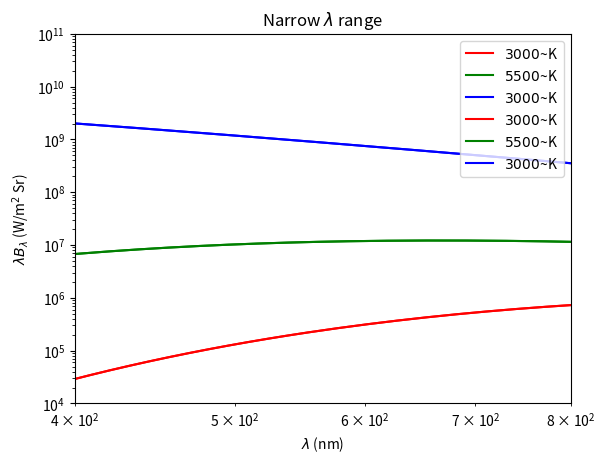

Source code (Python):
import matplotlib.pyplot as plt
import numpy as np

####################
# Plot of Blamda vs lambda and 
# coinciding maxima with root using Bisection Method

# Define some constants.
k = 1.381e-23
h = 6.626e-34
c = 2.997e8

# Set temperature
T = 5500.0

# Specify the derivative of the Planck function to be zeroed.
def func_lambda(x):
    return x * np.exp(x) / (np.exp(x) - 1) - 5

# Find root via bisection
# Start with large range and initialize the list of values
xlist = np.array([0.01, 50.0, 100.0])
flist = func_lambda(xlist)

# Iterate many times, can adjust up and down to desired accuracy
for iteration in range(50):  # Try 50 iterations

    # If the root is between trials 0 and 1, set those to the limits
    if (flist[0] * flist[1] <= 0):
        xlist[2] = xlist[1]
        flist[2] = flist[1]

    # Otherwise the root is between trials 1 and 2, set those to the limits
    else:
        xlist[0] = xlist[1]
        flist[0] = flist[1]

    # Get the new trial at the midpoint
    xlist[1] = 0.5 * (xlist[0] + xlist[2])
    flist[1] = func_lambda(xlist[1])

xmax = xlist[1]

# Print wavelength of the maximum
lammax_nm = h * c / (xmax * k * T) * 1e9
print("Value of x at max", xmax)
print("Trial function value at maximum", flist[1])
print("Wavelength at max", lammax_nm)

# Plot the Planck function
# Make a list of wavelengths in nm and m
lam_nm = np.linspace(100, 2000, 500)
lam = lam_nm * 1e-9

# Compute the Planck function
Blambda = (2 * h * c**2 / lam**5) / (np.exp(h * c / (k * T * lam)) - 1)

# Plot the Planck function against lambda in nm
plt.plot(lam_nm, Blambda, '-b')

# Compute the wavlength at the max from the first part
lammax = lammax_nm * 1e-9
Blammax = (2 * h * c**2 / lammax**5) / (np.exp(h * c / (k * T * lammax)) - 1)

# Plot a a point on the
plt.plot(lammax_nm, Blammax, 'or')

# Add some labels
plt.xlabel(r'$\lambda$ (nm)')
plt.ylabel(r'$B_\lambda$ (W/m$^3$ Sr)')

# Add title
plt.title(r'$B_\lambda$ vs $\lambda$')

plt.show()

####################
# Plot of Bfreq vs freq and coinciding 
# with where the frequency peaks

# Define some constants.
k = 1.381e-23
h = 6.626e-34
c = 2.997e8

# Set temperature
T = 5500.0

# Specify the derivative of the Planck function to be zeroed.
def func_freq(x):
    return x * np.exp(x) / (np.exp(x) - 1) - 3

# Find root via bisection
# Start with large range and initialize the list of values
xlist = np.array([0.01, 50.0, 100.0])
flist = func_freq(xlist)

# Iterate many times, can adjust up and down to desired accuracy
for iteration in range(50):  

    # If the root is between trials 0 and 1, set those to the limits
    if (flist[0] * flist[1] <= 0):
        xlist[2] = xlist[1]
        flist[2] = flist[1]

    # Otherwise the root is between trials 1 and 2, set those to the limits
    else:
        xlist[0] = xlist[1]
        flist[0] = flist[1]

    # Get the new trial at the midpoint
    xlist[1] = 0.5 * (xlist[0] + xlist[2])
    flist[1] = func_freq(xlist[1])


xmax = xlist[1]

# Print wavelength of the maximum
numax = xmax * k * T / h
print("Value of x at max", xmax)
print("Trial function value at maximum", flist[1])
print("Frequency at max", numax)

# Plot the Planck function
# Make a list of wavelengths in nm and m
nu = np.linspace(0.15e14, 30.0e14, 500)

# Compute the Planck function
# dn = - dl/l^2 c
# hc^2/l^5 dl = hc^2/l^5  l^2/c dn = hc/l^3 dn = hn^3/c^2 dn
Bnu = (2 * h * nu**3 / c**2) / (np.exp(h * nu / (k * T)) - 1)

# Plot the Planck function against lambda in nm
plt.plot(nu, Bnu, '-b')

# Compute the wavlength at the max from the first part
Bnumax = (2 * h * numax**3 / c**2) / (np.exp(h * numax / (k * T)) - 1)

# Plot a a point on the
plt.plot(numax, Bnumax, 'or')

# Add some labels
plt.xlabel(r'$\nu$ (Hz)')
plt.ylabel(r'$B_\nu$ (W/m$^2$ Sr Hz)')

# Add title
plt.title(r'$B_\nu$ vs $\nu$')

plt.show()


####################
# Plot of log(Lambda*B) vs log(Lambda) for 
# various temperatures large range for lambda

# Define some constants.
k = 1.381e-23
h = 6.626e-34
c = 2.997e8

# Plot the Planck function
# Make a list of wavelengths in nm and m
lam_nm = np.logspace(1, 4, 500)
lam = lam_nm * 1e-9

# Compute and plot the Planck function at 3000 K
T = 3000
lamBlambda = lam * (2 * h * c**2 / lam**5) / \
    (np.exp(h * c / (k * T * lam)) - 1)
plt.plot(lam_nm, lamBlambda, '-r', label=r'$3000$~K')

# Compute and plot the Planck function at 5500 K
T = 5500
lamBlambda = lam * (2 * h * c**2 / lam**5) / \
    (np.exp(h * c / (k * T * lam)) - 1)
plt.plot(lam_nm, lamBlambda, '-g', label=r'$5500$~K')

# Compute and plot the Planck function at 30,000 K
T = 30000
lamBlambda = lam * (2 * h * c**2 / lam**5) / \
    (np.exp(h * c / (k * T * lam)) - 1)
plt.plot(lam_nm, lamBlambda, '-b', label=r'$3000$~K')

# Set some limits
plt.ylim((1e4, 1e11))

# Set x and y scales to logarithmic
plt.xscale('log')
plt.yscale('log')

# Add some labels
plt.xlabel(r'$\lambda$ (nm)')
plt.ylabel(r'$\lambda B_\lambda$ (W/m$^2$ Sr)')

# Add a legend
plt.legend()

# Add title
plt.title(r'Large $\lambda$ range')

plt.show()


####################
# Plot of log(Lambda*B) vs log(Lambda) for 
# various temperatures Narrow range for lambda

# Define some constants.
k = 1.381e-23
h = 6.626e-34
c = 2.997e8

# Plot the Planck function
# Make a list of wavelengths in nm and m
lam_nm = np.logspace(1, 4, 500)
lam = lam_nm * 1e-9

# Compute and plot the Planck function at 3000 K
T = 3000
lamBlambda = lam * (2 * h * c**2 / lam**5) / \
    (np.exp(h * c / (k * T * lam)) - 1)
plt.plot(lam_nm, lamBlambda, '-r', label=r'$3000$~K')

# Compute and plot the Planck function at 5500 K
T = 5500
lamBlambda = lam * (2 * h * c**2 / lam**5) / \
    (np.exp(h * c / (k * T * lam)) - 1)
plt.plot(lam_nm, lamBlambda, '-g', label=r'$5500$~K')

# Compute and plot the Planck function at 30,000 K
T = 30000
lamBlambda = lam * (2 * h * c**2 / lam**5) / \
    (np.exp(h * c / (k * T * lam)) - 1)
plt.plot(lam_nm, lamBlambda, '-b', label=r'$3000$~K')

# Set some limits
plt.xlim((400, 800))
plt.ylim((1e4, 1e11))

# Set x and y scales to logarithmic
plt.xscale('log')
plt.yscale('log')

# Add some labels
plt.xlabel(r'$\lambda$ (nm)')
plt.ylabel(r'$\lambda B_\lambda$ (W/m$^2$ Sr)')

# Add a legend
plt.legend()

# Add title
plt.title(r'Narrow $\lambda$ range')

plt.show()
